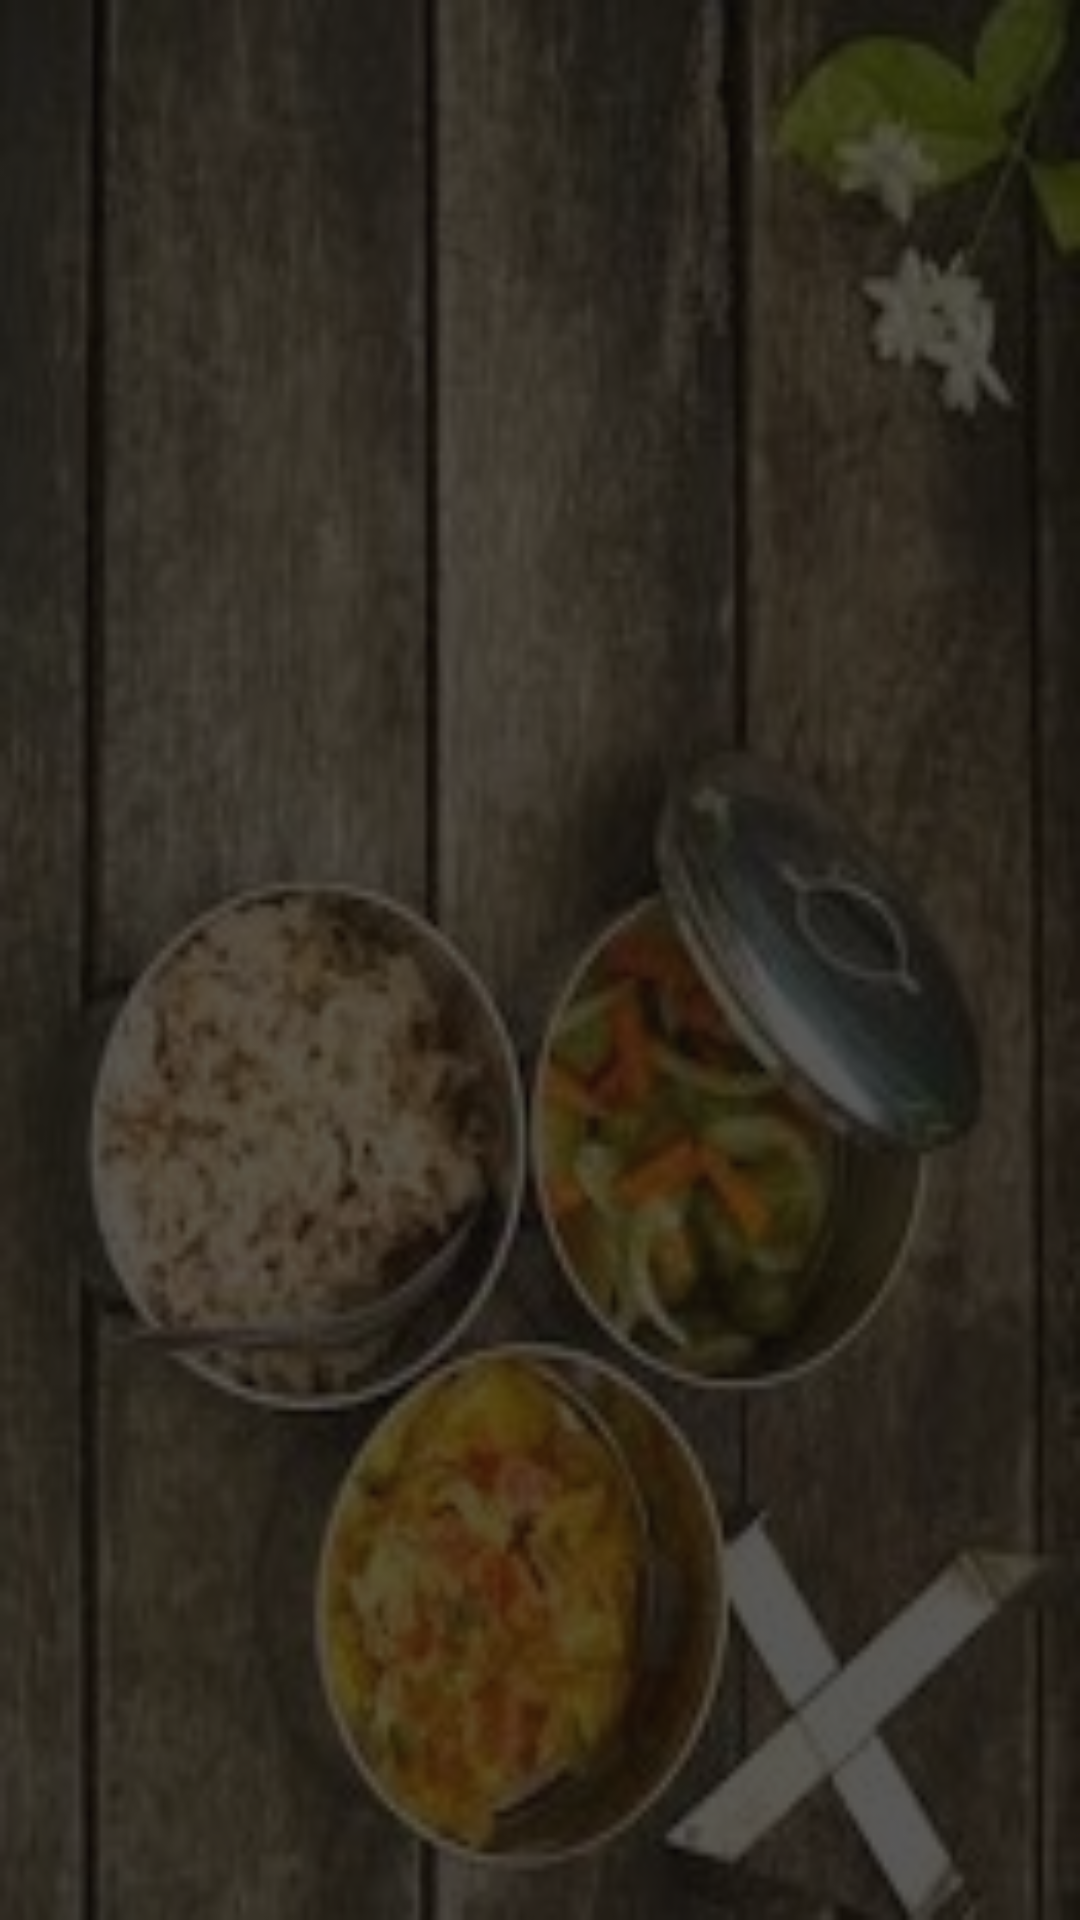

This screen was rendered from an Android layout file. Write that file and the resources it references.
<!-- AndroidManifest.xml: application theme AppTheme -->
<!-- res/layout/layout.xml -->
<?xml version="1.0" encoding="utf-8"?>
<LinearLayout xmlns:android="http://schemas.android.com/apk/res/android"
    android:layout_width="match_parent"
    android:layout_height="match_parent"
    android:background="@drawable/pic">
    <LinearLayout
        android:layout_width="match_parent"
        android:layout_height="match_parent"
        android:background="#AD0C0B0B"  >
        </LinearLayout>

</LinearLayout>
<!-- resources referenced by this layout -->
<resources>
  <!-- drawable pic: jpg bitmap (drawable, 50955 bytes) -->
  <style name="AppTheme" parent="Theme.MaterialComponents.Light.NoActionBar">
          
          <item name="colorPrimary">@color/colorPrimary</item>
          <item name="colorPrimaryDark">@color/colorPrimaryDark</item>
          <item name="colorAccent">@color/colorAccent</item>
          <item name="viewInflaterClass">androidx.appcompat.app.AppCompatViewInflater</item>
  
      </style>
  <color name="colorPrimary">#6200EE</color>
  <color name="colorPrimaryDark">#3700B3</color>
  <color name="colorAccent">#03DAC5</color>
</resources>
